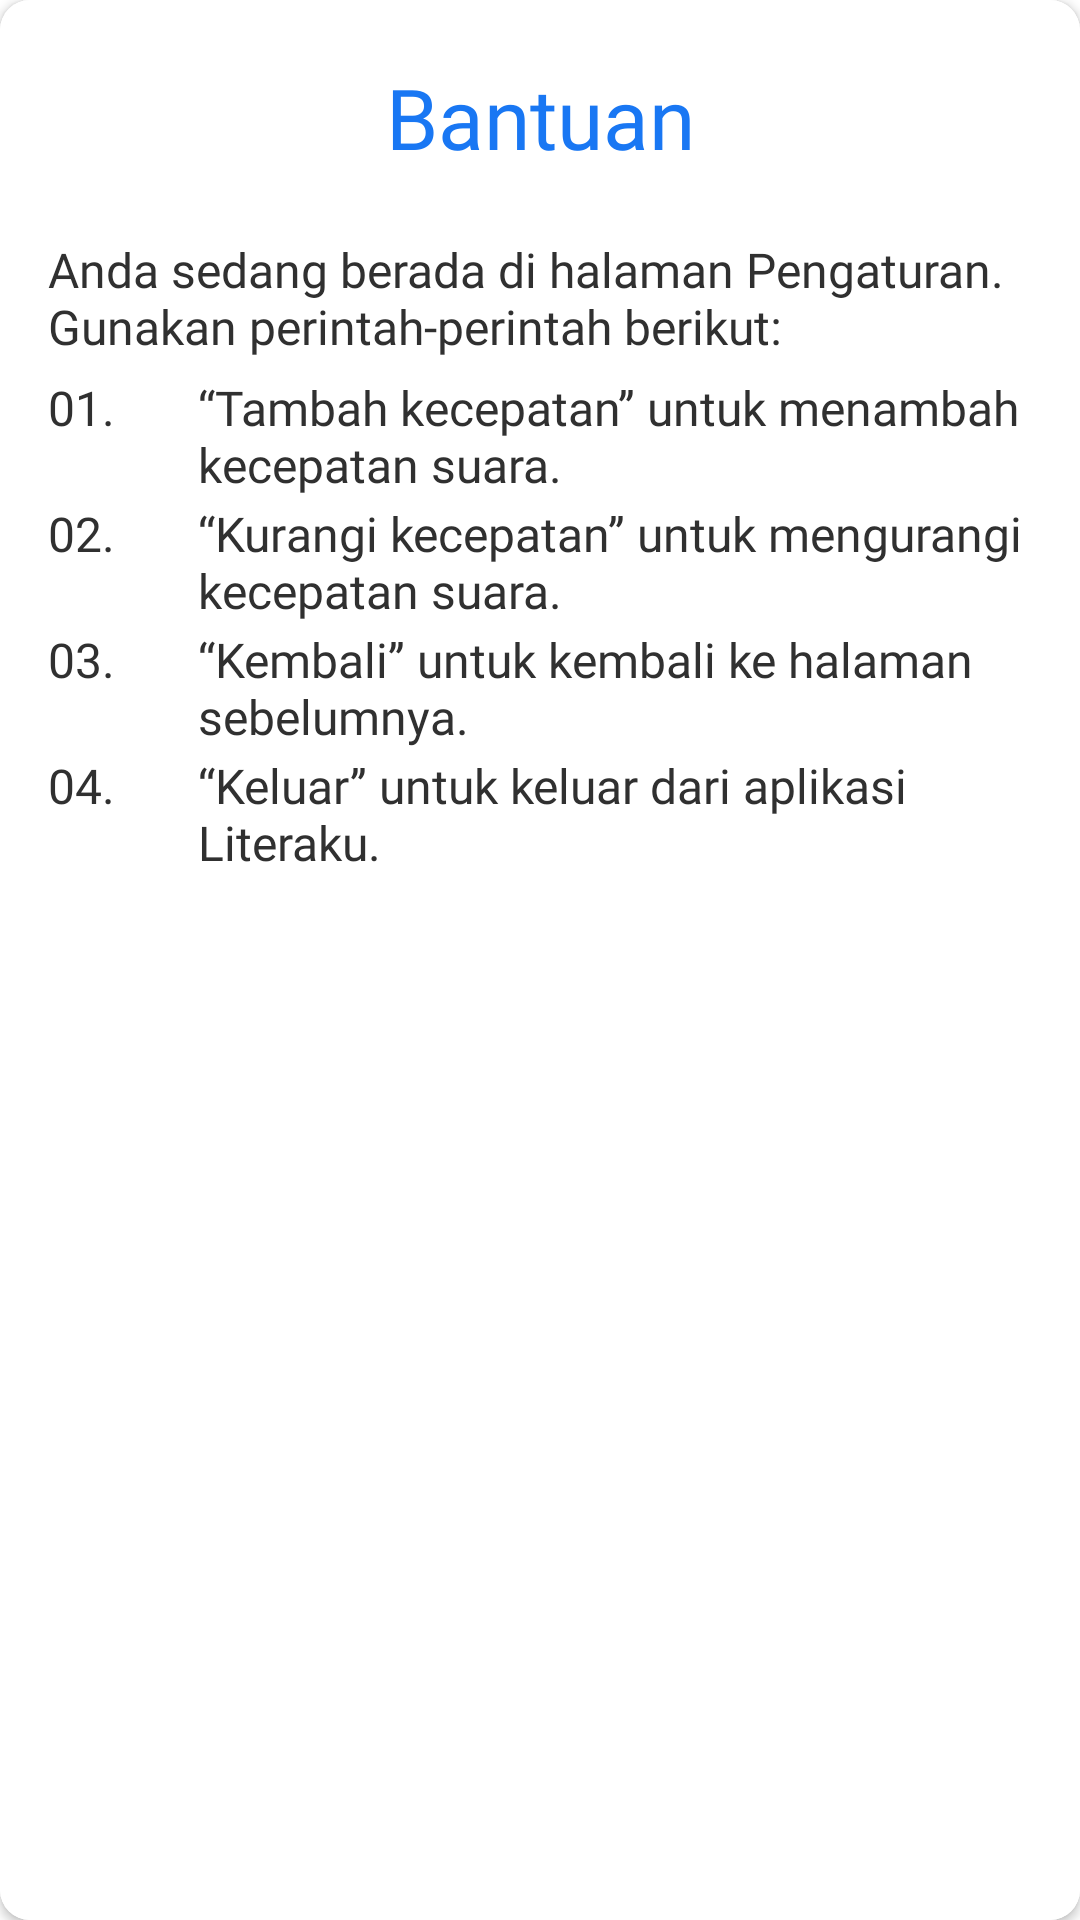

The Android layout XML behind this screen, and the referenced resources:
<!-- AndroidManifest.xml: application theme Theme.Literaku -->
<!-- res/layout/bantuan_setting.xml -->
<?xml version="1.0" encoding="utf-8"?>
<RelativeLayout xmlns:android="http://schemas.android.com/apk/res/android"
    xmlns:app="http://schemas.android.com/apk/res-auto"
    android:id="@+id/layoutDialog"
    android:layout_width="match_parent"
    android:layout_height="match_parent">

    <androidx.cardview.widget.CardView
        android:layout_width="match_parent"
        android:layout_height="match_parent"
        app:cardCornerRadius="10dp">

        <LinearLayout
            android:layout_width="match_parent"
            android:layout_height="match_parent"
            android:background="@color/white"
            android:orientation="vertical">

            <TextView
                android:id="@+id/dialogTitle"
                android:layout_width="match_parent"
                android:layout_height="wrap_content"
                android:layout_marginLeft="16dp"
                android:layout_marginTop="24dp"
                android:layout_marginRight="16dp"
                android:layout_marginBottom="24dp"
                android:fontFamily="@font/poppins_semibold"
                android:includeFontPadding="false"
                android:text="Bantuan"
                android:textAlignment="center"
                android:textColor="@color/primary1"
                android:textSize="28sp" />

            <TextView
                android:id="@+id/bantuanText1"
                android:layout_width="match_parent"
                android:layout_height="wrap_content"
                android:layout_marginLeft="16dp"
                android:layout_marginRight="16dp"
                android:layout_marginBottom="8dp"
                android:fontFamily="@font/poppins_semibold"
                android:includeFontPadding="false"
                android:text="@string/bantuanPengaturan0"
                android:textColor="@color/text_black"
                android:textSize="16sp" />

            <ScrollView
                android:layout_width="match_parent"
                android:layout_height="match_parent"
                android:layout_marginLeft="16dp"
                android:layout_marginRight="16dp">

                <LinearLayout
                    android:layout_width="match_parent"
                    android:layout_height="match_parent"
                    android:orientation="vertical">

                    <LinearLayout
                        android:layout_width="match_parent"
                        android:layout_height="wrap_content"
                        android:layout_marginBottom="4dp"
                        android:orientation="horizontal">

                        <TextView
                            android:id="@+id/number1"
                            android:layout_width="50dp"
                            android:layout_height="wrap_content"
                            android:fontFamily="@font/poppins_semibold"
                            android:includeFontPadding="false"
                            android:text="01. "
                            android:textColor="@color/text_black"
                            android:textSize="16sp" />

                        <TextView
                            android:id="@+id/textBantuanPengaturan1"
                            android:layout_width="match_parent"
                            android:layout_height="wrap_content"
                            android:fontFamily="@font/poppins_semibold"
                            android:includeFontPadding="false"
                            android:text="@string/bantuanPengaturan1"
                            android:textColor="@color/text_black"
                            android:textSize="16sp" />
                    </LinearLayout>

                    <LinearLayout
                        android:layout_width="match_parent"
                        android:layout_height="wrap_content"
                        android:layout_marginBottom="4dp"
                        android:orientation="horizontal">

                        <TextView
                            android:id="@+id/number2"
                            android:layout_width="50dp"
                            android:layout_height="wrap_content"
                            android:fontFamily="@font/poppins_semibold"
                            android:includeFontPadding="false"
                            android:text="02. "
                            android:textColor="@color/text_black"
                            android:textSize="16sp" />

                        <TextView
                            android:id="@+id/textBantuanPengaturan2"
                            android:layout_width="match_parent"
                            android:layout_height="wrap_content"
                            android:fontFamily="@font/poppins_semibold"
                            android:includeFontPadding="false"
                            android:text="@string/bantuanPengaturan2"
                            android:textColor="@color/text_black"
                            android:textSize="16sp" />
                    </LinearLayout>

                    <LinearLayout
                        android:layout_width="match_parent"
                        android:layout_height="wrap_content"
                        android:layout_marginBottom="4dp"
                        android:orientation="horizontal">

                        <TextView
                            android:id="@+id/number3"
                            android:layout_width="50dp"
                            android:layout_height="wrap_content"
                            android:fontFamily="@font/poppins_semibold"
                            android:includeFontPadding="false"
                            android:text="03. "
                            android:textColor="@color/text_black"
                            android:textSize="16sp" />

                        <TextView
                            android:id="@+id/textBantuanPengaturan3"
                            android:layout_width="match_parent"
                            android:layout_height="wrap_content"
                            android:fontFamily="@font/poppins_semibold"
                            android:includeFontPadding="false"
                            android:text="@string/bantuanPengaturan3"
                            android:textColor="@color/text_black"
                            android:textSize="16sp" />
                    </LinearLayout>

                    <LinearLayout
                        android:layout_width="match_parent"
                        android:layout_height="wrap_content"
                        android:layout_marginBottom="4dp"
                        android:orientation="horizontal">

                        <TextView
                            android:id="@+id/number4"
                            android:layout_width="50dp"
                            android:layout_height="wrap_content"
                            android:fontFamily="@font/poppins_semibold"
                            android:includeFontPadding="false"
                            android:text="04. "
                            android:textColor="@color/text_black"
                            android:textSize="16sp" />

                        <TextView
                            android:id="@+id/textBantuanPengaturan4"
                            android:layout_width="match_parent"
                            android:layout_height="wrap_content"
                            android:fontFamily="@font/poppins_semibold"
                            android:includeFontPadding="false"
                            android:text="@string/bantuanPengaturan4"
                            android:textColor="@color/text_black"
                            android:textSize="16sp" />
                    </LinearLayout>
                </LinearLayout>
            </ScrollView>

        </LinearLayout>
    </androidx.cardview.widget.CardView>
</RelativeLayout>
<!-- resources referenced by this layout -->
<resources>
  <color name="primary1">#1977F3</color>
  <color name="text_black">#303030</color>
  <color name="white">#FFFFFFFF</color>
  <string name="bantuanPengaturan0">Anda sedang berada di halaman Pengaturan. Gunakan perintah-perintah berikut:</string>
  <string name="bantuanPengaturan1">“Tambah kecepatan” untuk menambah kecepatan suara.</string>
  <string name="bantuanPengaturan2">“Kurangi kecepatan” untuk mengurangi kecepatan suara.</string>
  <string name="bantuanPengaturan3">“Kembali” untuk kembali ke halaman sebelumnya.</string>
  <string name="bantuanPengaturan4">“Keluar” untuk keluar dari aplikasi Literaku.</string>
  <style name="Theme.Literaku" parent="Theme.MaterialComponents.DayNight.NoActionBar">
          
          <item name="colorPrimary">@color/primary1</item>
          <item name="colorPrimaryVariant">@color/primary2</item>
          <item name="colorOnPrimary">@color/white</item>
          
          <item name="colorSecondary">@color/secondary1</item>
          <item name="colorSecondaryVariant">@color/secondary1</item>
          <item name="colorOnSecondary">@color/black</item>
          
          <item name="android:statusBarColor" tools:targetApi="l">@color/white</item>
          <item name="android:windowLightStatusBar">true</item>
          
      </style>
  <color name="primary2">#1A216F</color>
  <color name="secondary1">#E11935</color>
  <color name="black">#FF000000</color>
</resources>
